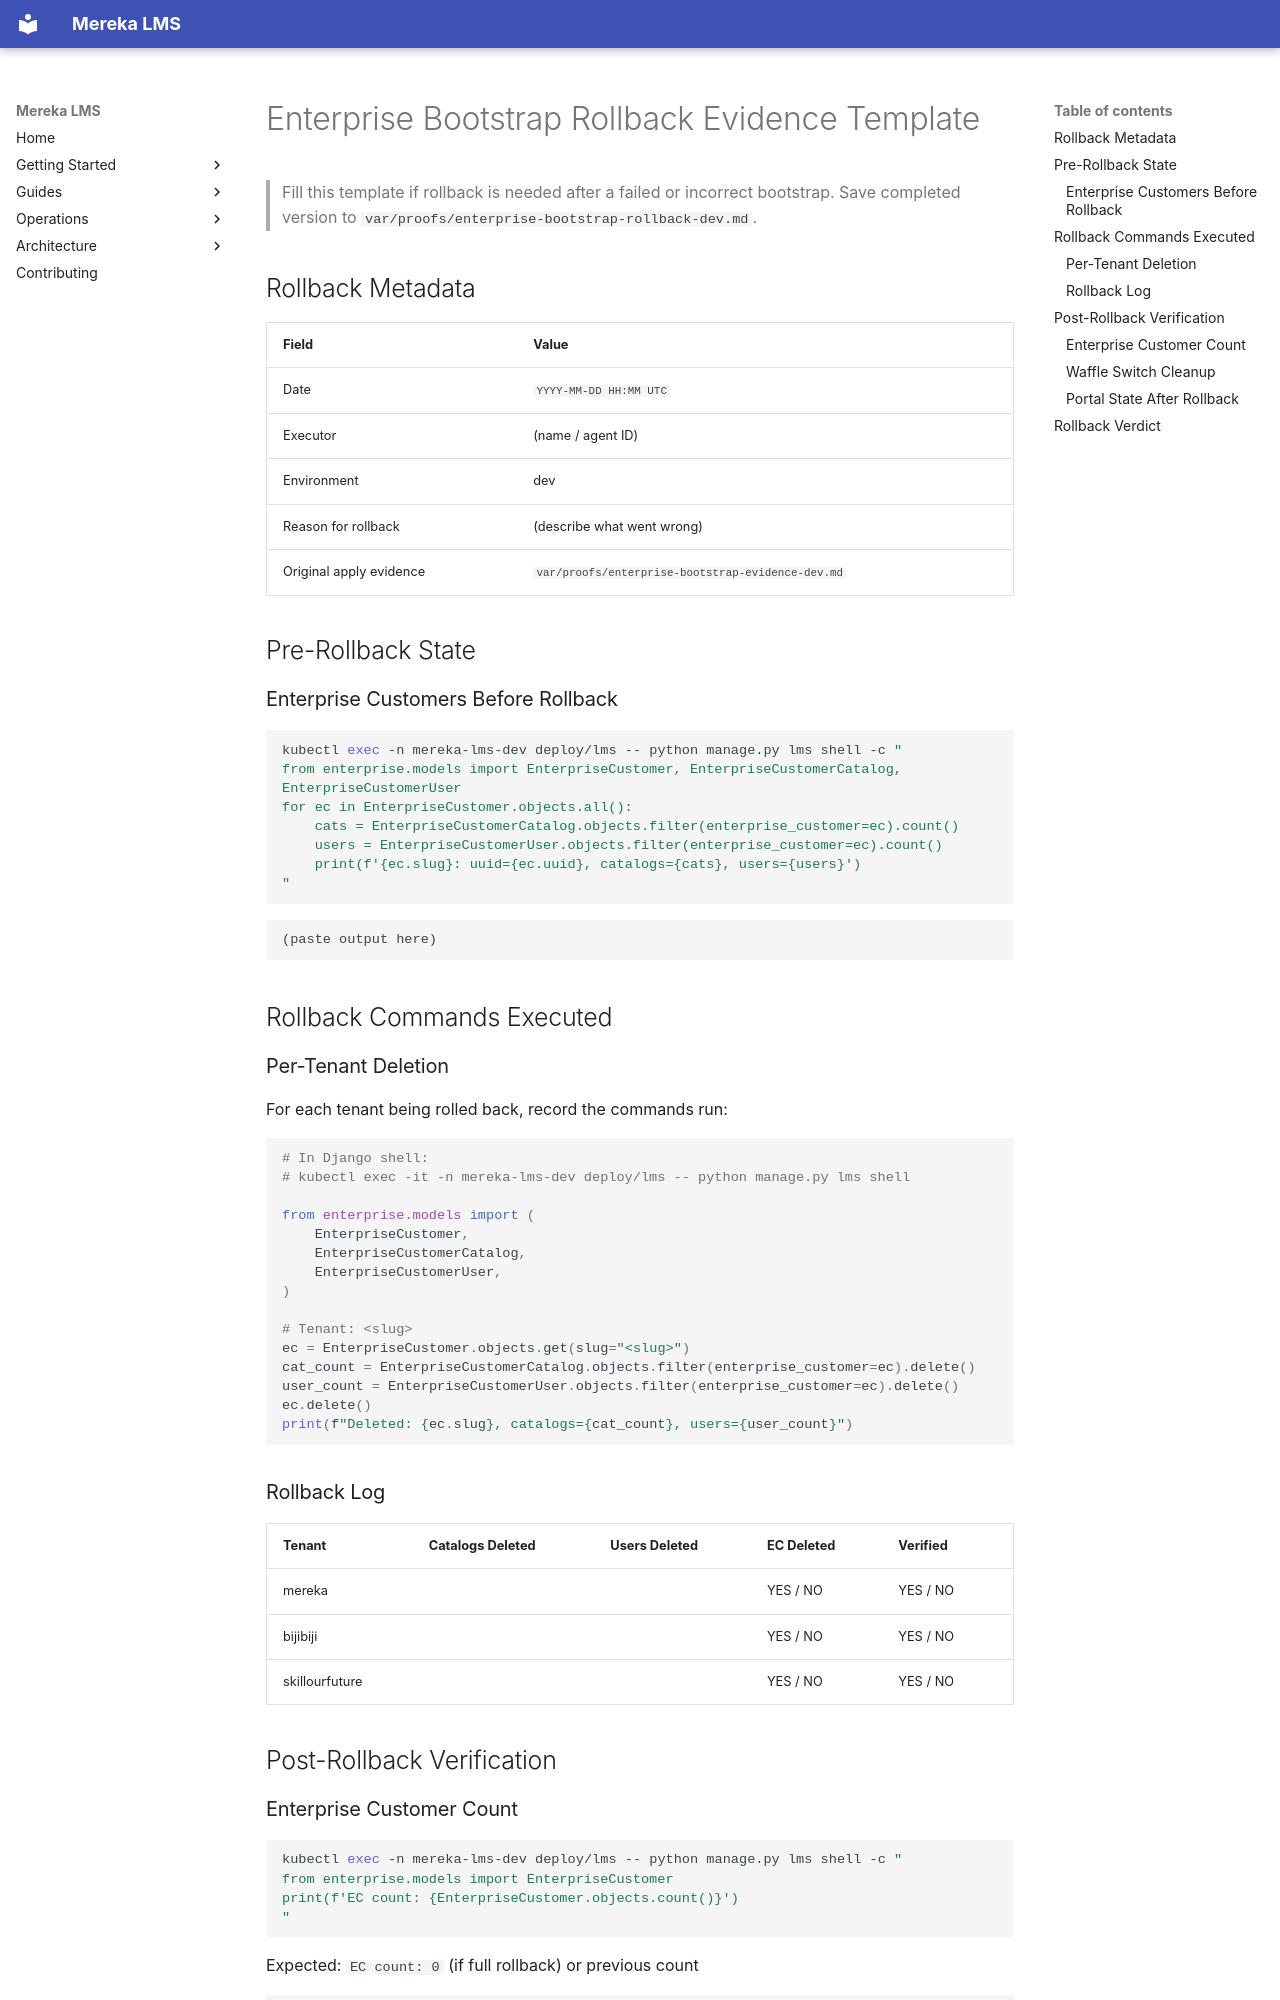

repository: lifeofgurpreet/mereka-lms-prototype · page: reviews/ENTERPRISE_BOOTSTRAP_ROLLBACK_EVIDENCE_TEMPLATE/index.html · generator: mkdocs

# Enterprise Bootstrap Rollback Evidence Template

> Fill this template if rollback is needed after a failed or incorrect bootstrap.
> Save completed version to `var/proofs/enterprise-bootstrap-rollback-dev.md`.

## Rollback Metadata

| Field | Value |
|-------|-------|
| Date | `YYYY-MM-DD HH:MM UTC` |
| Executor | (name / agent ID) |
| Environment | dev |
| Reason for rollback | (describe what went wrong) |
| Original apply evidence | `var/proofs/enterprise-bootstrap-evidence-dev.md` |

## Pre-Rollback State

### Enterprise Customers Before Rollback

```bash
kubectl exec -n mereka-lms-dev deploy/lms -- python manage.py lms shell -c "
from enterprise.models import EnterpriseCustomer, EnterpriseCustomerCatalog, EnterpriseCustomerUser
for ec in EnterpriseCustomer.objects.all():
    cats = EnterpriseCustomerCatalog.objects.filter(enterprise_customer=ec).count()
    users = EnterpriseCustomerUser.objects.filter(enterprise_customer=ec).count()
    print(f'{ec.slug}: uuid={ec.uuid}, catalogs={cats}, users={users}')
"
```

```
(paste output here)
```

## Rollback Commands Executed

### Per-Tenant Deletion

For each tenant being rolled back, record the commands run:

```python
# In Django shell:
# kubectl exec -it -n mereka-lms-dev deploy/lms -- python manage.py lms shell

from enterprise.models import (
    EnterpriseCustomer,
    EnterpriseCustomerCatalog,
    EnterpriseCustomerUser,
)

# Tenant: <slug>
ec = EnterpriseCustomer.objects.get(slug="<slug>")
cat_count = EnterpriseCustomerCatalog.objects.filter(enterprise_customer=ec).delete()
user_count = EnterpriseCustomerUser.objects.filter(enterprise_customer=ec).delete()
ec.delete()
print(f"Deleted: {ec.slug}, catalogs={cat_count}, users={user_count}")
```

### Rollback Log

| Tenant | Catalogs Deleted | Users Deleted | EC Deleted | Verified |
|--------|-----------------|---------------|------------|----------|
| mereka | | | YES / NO | YES / NO |
| bijibiji | | | YES / NO | YES / NO |
| skillourfuture | | | YES / NO | YES / NO |

## Post-Rollback Verification
